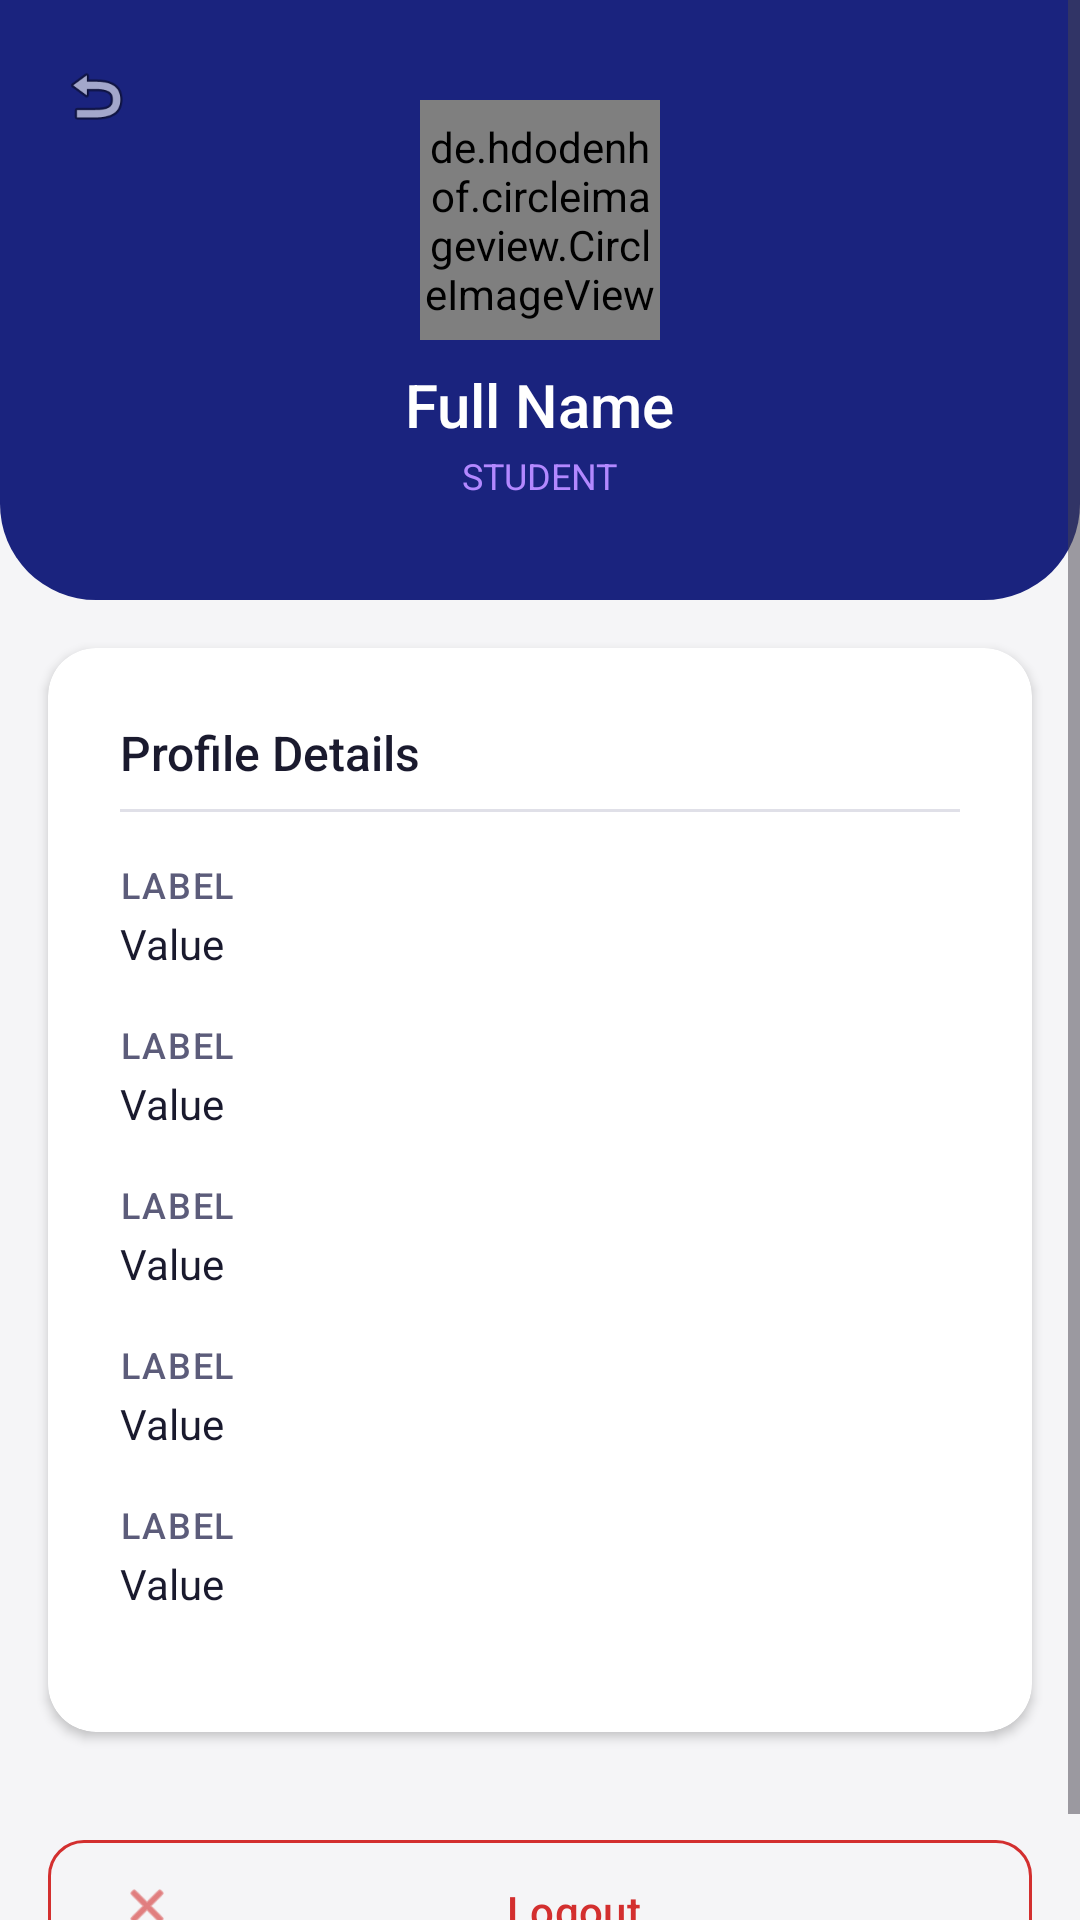

Here is an Android app screen rendered from its layout file. Give the layout XML and the strings, colors and styles it references.
<!-- AndroidManifest.xml: application theme Theme.UniSync -->
<!-- res/layout/activity_profile.xml -->
<?xml version="1.0" encoding="utf-8"?>
<ScrollView xmlns:android="http://schemas.android.com/apk/res/android"
    android:layout_width="match_parent"
    android:layout_height="match_parent"
    android:background="@color/background">

    <LinearLayout
        android:layout_width="match_parent"
        android:layout_height="wrap_content"
        android:orientation="vertical">

        
        <RelativeLayout
            android:layout_width="match_parent"
            android:layout_height="200dp"
            android:background="@drawable/bg_dashboard_header">

            
            <ImageView
                android:id="@+id/ivBack"
                android:layout_width="48dp"
                android:layout_height="48dp"
                android:layout_alignParentStart="true"
                android:layout_marginStart="@dimen/spacing_sm"
                android:layout_marginTop="@dimen/spacing_sm"
                android:padding="12dp"
                android:src="@android:drawable/ic_menu_revert"
                android:contentDescription="Back"
                android:clickable="true"
                android:focusable="true" />

            <LinearLayout
                android:layout_width="wrap_content"
                android:layout_height="wrap_content"
                android:layout_centerInParent="true"
                android:gravity="center"
                android:orientation="vertical">

                
                <de.hdodenhof.circleimageview.CircleImageView
                    android:id="@+id/ivProfile"
                    android:layout_width="80dp"
                    android:layout_height="80dp"
                    android:src="@drawable/ic_unisync_logo" />

                <TextView
                    android:id="@+id/tvProfileName"
                    android:layout_width="wrap_content"
                    android:layout_height="wrap_content"
                    android:layout_marginTop="@dimen/spacing_sm"
                    android:text="Full Name"
                    android:textColor="@color/white"
                    android:textSize="@dimen/text_title"
                    android:fontFamily="sans-serif-medium" />

                <TextView
                    android:id="@+id/tvProfileRole"
                    android:layout_width="wrap_content"
                    android:layout_height="wrap_content"
                    android:layout_marginTop="2dp"
                    android:text="STUDENT"
                    android:textColor="@color/accent_light"
                    android:textSize="@dimen/text_caption" />

            </LinearLayout>

        </RelativeLayout>

        
        <androidx.cardview.widget.CardView
            android:layout_width="match_parent"
            android:layout_height="wrap_content"
            android:layout_margin="@dimen/spacing_md"
            app:cardCornerRadius="@dimen/card_corner_radius"
            app:cardElevation="@dimen/card_elevation"
            xmlns:app="http://schemas.android.com/apk/res-auto">

            <LinearLayout
                android:layout_width="match_parent"
                android:layout_height="wrap_content"
                android:orientation="vertical"
                android:padding="@dimen/spacing_lg">

                <TextView
                    android:layout_width="wrap_content"
                    android:layout_height="wrap_content"
                    android:text="Profile Details"
                    android:textColor="@color/text_primary"
                    android:textSize="@dimen/text_subtitle"
                    android:fontFamily="sans-serif-medium" />

                <View
                    android:layout_width="match_parent"
                    android:layout_height="1dp"
                    android:layout_marginTop="@dimen/spacing_sm"
                    android:layout_marginBottom="@dimen/spacing_md"
                    android:background="@color/divider" />

                
                <include layout="@layout/item_profile_field"
                    android:id="@+id/fieldEmail" />

                
                <include layout="@layout/item_profile_field"
                    android:id="@+id/fieldCourse" />

                
                <include layout="@layout/item_profile_field"
                    android:id="@+id/fieldYear" />

                
                <include layout="@layout/item_profile_field"
                    android:id="@+id/fieldDepartment" />

                
                <include layout="@layout/item_profile_field"
                    android:id="@+id/fieldRollNumber" />

            </LinearLayout>

        </androidx.cardview.widget.CardView>

        
        <com.google.android.material.button.MaterialButton
            android:id="@+id/btnLogout"
            style="@style/UniSync.Button.Outlined"
            android:layout_width="match_parent"
            android:layout_height="@dimen/button_height"
            android:layout_margin="@dimen/spacing_md"
            android:text="@string/logout"
            android:textColor="@color/error"
            app:strokeColor="@color/error"
            app:icon="@android:drawable/ic_menu_close_clear_cancel"
            app:iconTint="@color/error"
            xmlns:app="http://schemas.android.com/apk/res-auto" />

    </LinearLayout>

</ScrollView>
<!-- res/layout/item_profile_field.xml (included above) -->
<?xml version="1.0" encoding="utf-8"?>
<LinearLayout xmlns:android="http://schemas.android.com/apk/res/android"
    android:layout_width="match_parent"
    android:layout_height="wrap_content"
    android:orientation="vertical"
    android:layout_marginBottom="@dimen/spacing_md">

    <TextView
        android:id="@+id/tvFieldLabel"
        android:layout_width="wrap_content"
        android:layout_height="wrap_content"
        android:text="Label"
        android:textColor="@color/text_secondary"
        android:textSize="@dimen/text_caption"
        android:fontFamily="sans-serif-medium"
        android:textAllCaps="true"
        android:letterSpacing="0.05" />

    <TextView
        android:id="@+id/tvFieldValue"
        android:layout_width="wrap_content"
        android:layout_height="wrap_content"
        android:layout_marginTop="2dp"
        android:text="Value"
        android:textColor="@color/text_primary"
        android:textSize="@dimen/text_body" />

</LinearLayout>
<!-- resources referenced by this layout -->
<resources>
  <color name="accent_light">#B388FF</color>
  <color name="background">#F5F5F7</color>
  <color name="divider">#E0E0E8</color>
  <color name="error">#D32F2F</color>
  <color name="text_primary">#1A1A2E</color>
  <color name="text_secondary">#5C5C7A</color>
  <color name="white">#FFFFFF</color>
  <dimen name="button_height">52dp</dimen>
  <dimen name="card_corner_radius">16dp</dimen>
  <dimen name="card_elevation">2dp</dimen>
  <dimen name="spacing_lg">24dp</dimen>
  <dimen name="spacing_md">16dp</dimen>
  <dimen name="spacing_sm">8dp</dimen>
  <dimen name="text_body">14sp</dimen>
  <dimen name="text_caption">12sp</dimen>
  <dimen name="text_subtitle">16sp</dimen>
  <dimen name="text_title">20sp</dimen>
  <!-- drawable bg_dashboard_header (drawable) -->
  <?xml version="1.0" encoding="utf-8"?>
  <shape xmlns:android="http://schemas.android.com/apk/res/android"
      android:shape="rectangle">
      <solid android:color="@color/primary" />
      <corners
          android:bottomLeftRadius="32dp"
          android:bottomRightRadius="32dp" />
  </shape>
  <!-- drawable ic_unisync_logo (drawable) -->
  <?xml version="1.0" encoding="utf-8"?>
  <vector xmlns:android="http://schemas.android.com/apk/res/android"
      android:width="108dp"
      android:height="108dp"
      android:viewportWidth="108"
      android:viewportHeight="108">
      
      <path
          android:fillColor="#1A237E"
          android:pathData="M54,54m-40,0a40,40 0,1 1,80 0a40,40 0,1 1,-80 0" />
      
      <path
          android:fillColor="#FFFFFF"
          android:pathData="M38,36L38,52C38,56.4 40.8,60 46,60C51.2,60 54,56.4 54,52L54,36L50,36L50,52C50,54.4 48.8,56.8 46,56.8C43.2,56.8 42,54.4 42,52L42,36Z" />
      
      <path
          android:fillColor="#B388FF"
          android:pathData="M58,48C58,44.8 60.4,42 64,42C66,42 67.6,42.8 68.4,44L71.2,42C69.6,40 67.2,38.8 64,38.8C58.8,38.8 54.8,42.4 54.8,48C54.8,53.6 58.8,57.2 64,57.2C67.2,57.2 69.6,56 71.2,54L68.4,52C67.6,53.2 66,54 64,54C60.4,54 58,51.2 58,48Z" />
  </vector>
  <string name="logout">Logout</string>
  <style name="UniSync.Button.Outlined" parent="Widget.Material3.Button.OutlinedButton">
          <item name="strokeColor">@color/primary</item>
          <item name="android:textColor">@color/primary</item>
          <item name="cornerRadius">12dp</item>
          <item name="android:paddingTop">14dp</item>
          <item name="android:paddingBottom">14dp</item>
          <item name="android:textAllCaps">false</item>
      </style>
  <style name="Theme.UniSync" parent="Theme.Material3.Light.NoActionBar">
          <item name="colorPrimary">@color/primary</item>
          <item name="colorPrimaryDark">@color/primary_dark</item>
          <item name="colorAccent">@color/accent</item>
          <item name="colorOnPrimary">@color/on_primary</item>
          <item name="colorPrimaryContainer">@color/primary_container</item>
          <item name="colorSecondary">@color/accent</item>
          <item name="colorOnSecondary">@color/on_accent</item>
          <item name="colorSecondaryContainer">@color/accent_container</item>
          <item name="colorSurface">@color/surface</item>
          <item name="colorOnSurface">@color/text_primary</item>
          <item name="colorSurfaceVariant">@color/surface_variant</item>
          <item name="colorError">@color/error</item>
          <item name="android:colorBackground">@color/background</item>
          <item name="android:statusBarColor">@color/primary_dark</item>
          <item name="android:navigationBarColor">@color/primary_dark</item>
          <item name="android:windowBackground">@color/background</item>
      </style>
  <color name="primary">#1A237E</color>
  <color name="primary_dark">#0D1451</color>
  <color name="accent">#7C4DFF</color>
  <color name="on_primary">#FFFFFF</color>
  <color name="primary_container">#C5CAE9</color>
  <color name="on_accent">#FFFFFF</color>
  <color name="accent_container">#EDE7F6</color>
  <color name="surface">#FFFFFF</color>
  <color name="surface_variant">#F0F0F5</color>
</resources>
